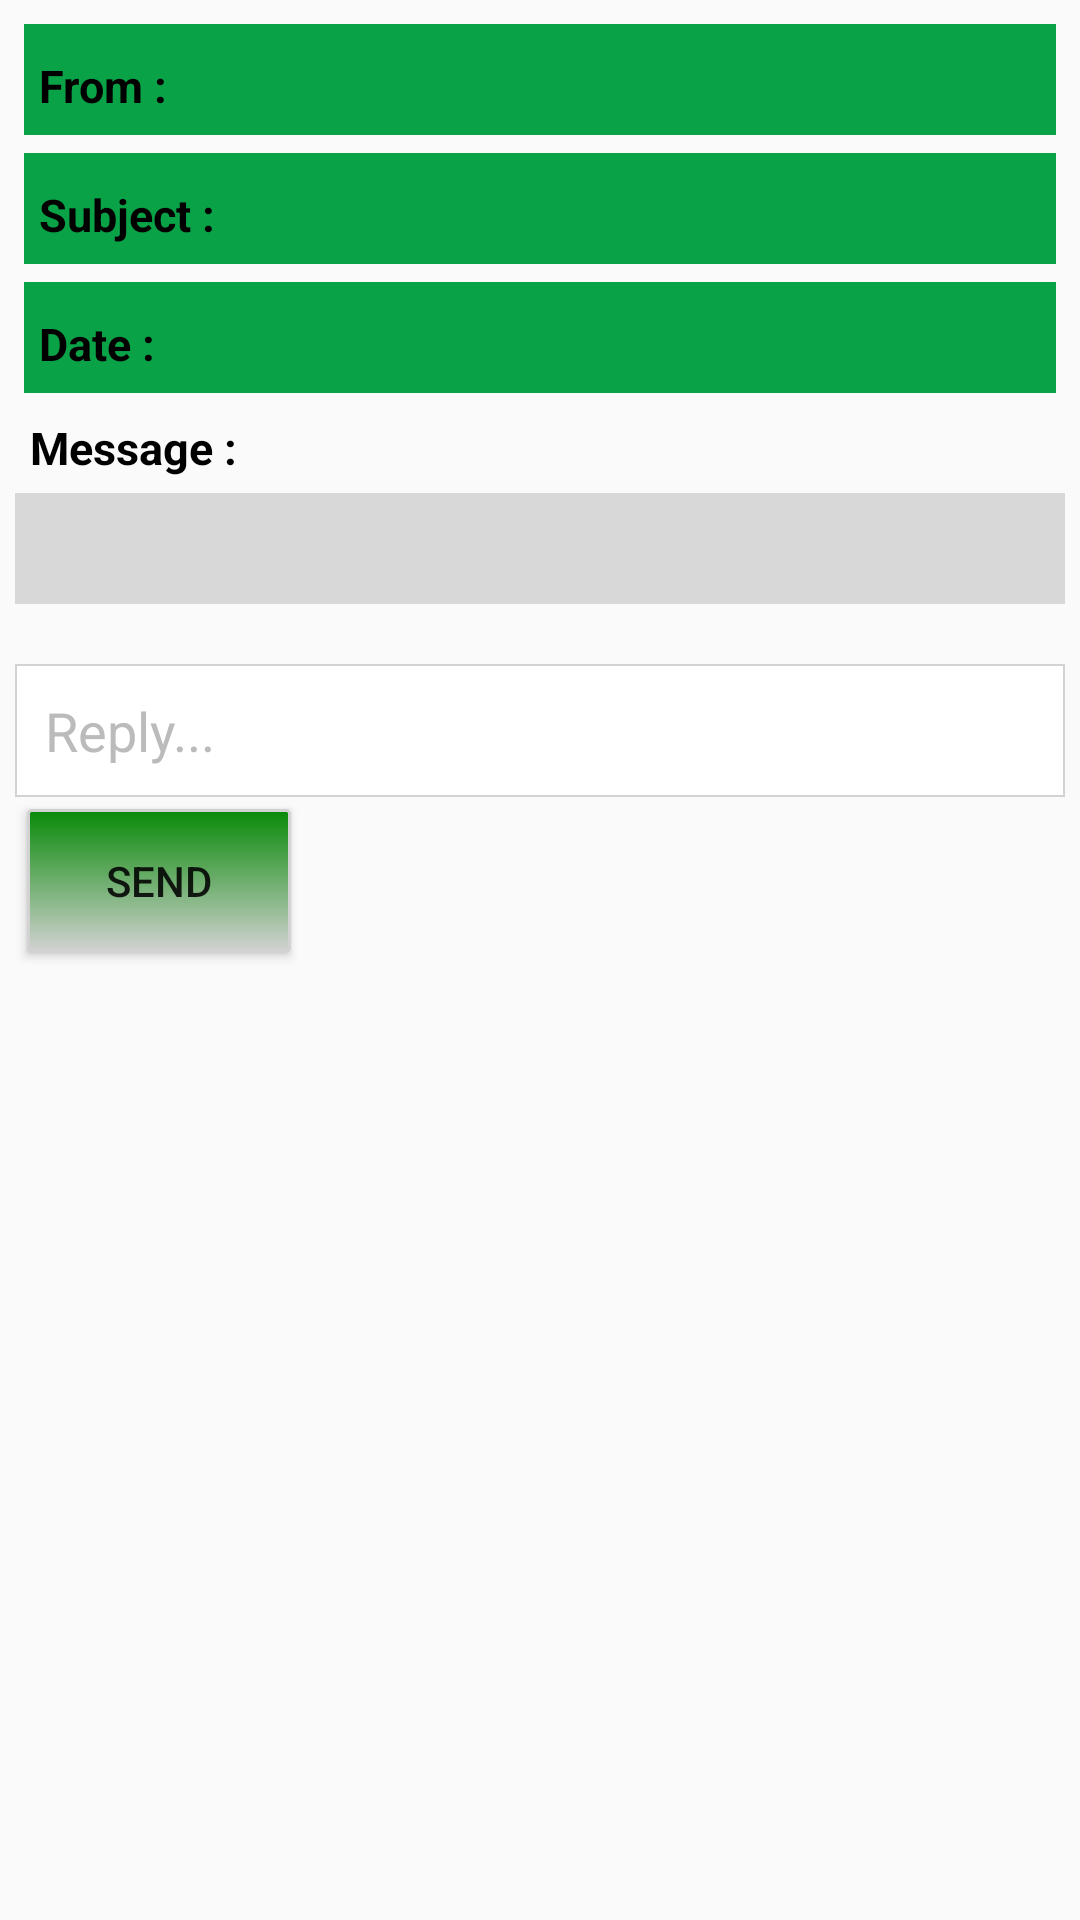

Produce the Android XML layout that renders to this screen, including the resource entries it uses.
<!-- AndroidManifest.xml: application theme AppTheme -->
<!-- res/layout/custom_inbox_view.xml -->
<?xml version="1.0" encoding="utf-8"?>
<ScrollView xmlns:android="http://schemas.android.com/apk/res/android"
    android:layout_width="fill_parent"
    android:layout_height="fill_parent" >

    <LinearLayout
        android:layout_width="fill_parent"
        android:layout_height="fill_parent"
        android:padding="5dp"
        android:orientation="vertical" >

        <LinearLayout
            android:layout_width="match_parent"
            android:layout_height="wrap_content"
            android:layout_margin="3dp"
            android:background="#0AA247"
            android:orientation="horizontal" >

            <TextView
                android:id="@+id/from"
                android:layout_width="wrap_content"
                android:layout_height="wrap_content"
                android:padding="5dp"
                android:text="From :"
                android:textAppearance="?android:attr/textAppearanceLarge"
                android:textColor="#000000"
                android:textSize="15dp"
                android:textStyle="bold" />

            <TextView
                android:id="@+id/name"
                android:layout_width="wrap_content"
                android:layout_height="wrap_content"
                android:padding="5dp"
                android:textAppearance="?android:attr/textAppearanceLarge"
                android:textColor="#000000"
                android:textSize="20dp"
                android:textStyle="normal" />
        </LinearLayout>

        <LinearLayout
            android:layout_width="match_parent"
            android:layout_height="wrap_content"
            android:layout_margin="3dp"
            android:background="#0AA247"
            android:orientation="horizontal" >

            <TextView
                android:id="@+id/subject"
                android:layout_width="wrap_content"
                android:layout_height="wrap_content"
                android:padding="5dp"
                android:text="Subject :"
                android:textAppearance="?android:attr/textAppearanceLarge"
                android:textColor="#000000"
                android:textSize="15dp"
                android:textStyle="bold" />

            <TextView
                android:id="@+id/message_subject"
                android:layout_width="wrap_content"
                android:layout_height="wrap_content"
                android:padding="5dp"
                android:textAppearance="?android:attr/textAppearanceLarge"
                android:textColor="#000000"
                android:textSize="20dp"
                android:textStyle="normal" />
        </LinearLayout>

        <LinearLayout
            android:layout_width="match_parent"
            android:layout_height="wrap_content"
            android:layout_margin="3dp"
            android:background="#0AA247"
            android:orientation="horizontal" >

            <TextView
                android:id="@+id/dates"
                android:layout_width="wrap_content"
                android:layout_height="wrap_content"
                android:padding="5dp"
                android:text="Date :"
                android:textAppearance="?android:attr/textAppearanceLarge"
                android:textColor="#000000"
                android:textSize="15dp"
                android:textStyle="bold" />

            <TextView
                android:id="@+id/date"
                android:layout_width="wrap_content"
                android:layout_height="wrap_content"
                android:padding="5dp"
                android:textAppearance="?android:attr/textAppearanceLarge"
                android:textColor="#000000"
                android:textSize="20dp"
                android:textStyle="normal" />
        </LinearLayout>
			 <TextView
                android:id="@+id/message"
                android:layout_width="wrap_content"
                android:layout_height="wrap_content"
                android:padding="5dp"
                android:text="Message :"
                android:textAppearance="?android:attr/textAppearanceLarge"
                android:textColor="#000000"
                android:textSize="15dp"
                android:textStyle="bold" />
         

            <TextView
                android:id="@+id/mes"
                android:layout_width="match_parent"
                android:layout_height="wrap_content"
                
                android:padding="5dp"
                android:paddingTop="10dp"
                android:background="#D8D8D8"
                android:textAppearance="?android:attr/textAppearanceLarge"
                android:textColor="#525250"
                android:textSize="20dp"
                android:textStyle="normal" />
            
           

            

            
       

        

            
           
            
            <EditText
            android:id="@+id/reply_message"
            android:layout_width="match_parent"
            android:layout_height="match_parent"
            android:layout_marginTop="20dp"
            android:background="@drawable/edittext_default_bg"
            android:hint="Reply..."
            android:inputType="textMultiLine"
            android:padding="10dp"
            android:textColorHint="#bbbbbb" />

        <Button
            android:id="@+id/send_message"
            android:layout_width="wrap_content"
            android:layout_height="match_parent"
            android:layout_margin="4dp"
            android:background="@drawable/button_default_bg"
            android:padding="10dp"
            android:text="Send" />
            
       
    </LinearLayout>

</ScrollView>
<!-- resources referenced by this layout -->
<resources>
  <!-- drawable button_default_bg (drawable-hdpi) -->
  <?xml version="1.0" encoding="utf-8"?>
  <selector xmlns:android="http://schemas.android.com/apk/res/android">
      <item  android:state_pressed="true" >
          <shape>
              <solid
                  android:color="#f8f9fa" />
              <stroke
                  android:width="1dp"
                  android:color="#8CDA2C" />
              <corners
                  android:radius="1dp" />
  
          </shape>
      </item>
      <item>
          <shape>
              <gradient
                  android:startColor="#088A08"
                  android:endColor="#d2d2d2"
                  android:angle="270" />
              <stroke
                  android:width="1dp"
                  android:color="#d2d2d2" />
              <corners
                  android:radius="1dp" />
  
          </shape>
      </item>
  </selector>
  <!-- drawable edittext_default_bg (drawable-hdpi) -->
  <?xml version="1.0" encoding="utf-8"?>
  <shape xmlns:android="http://schemas.android.com/apk/res/android"
      android:shape="rectangle" android:padding="5dp">
       <solid android:color="#FFFFFF"/>
       <stroke
          android:width="0.5dp"
          android:color="#d2d2d2" />
  </shape>
  <style name="AppTheme" parent="AppBaseTheme">
          
      </style>
  <style name="AppBaseTheme" parent="Theme.AppCompat.Light">
          
      </style>
</resources>
